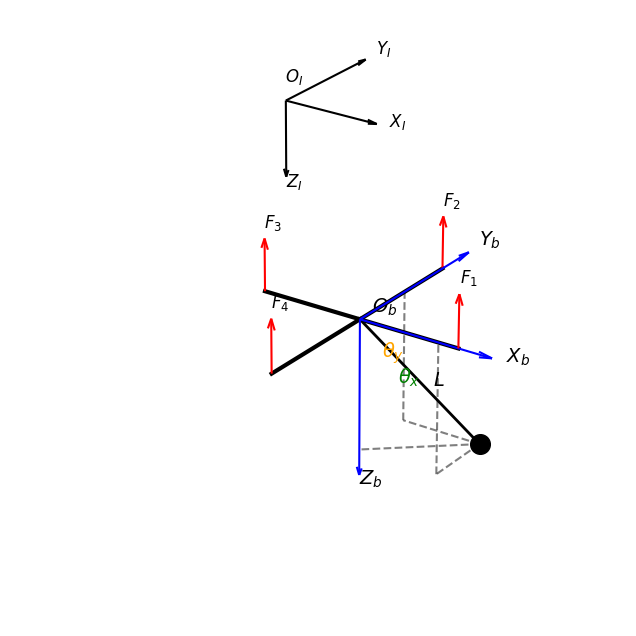

The matplotlib source for this figure:
import matplotlib.pyplot as plt
import numpy as np
from mpl_toolkits.mplot3d import Axes3D

fig = plt.figure(figsize=(10, 8))
ax = fig.add_subplot(111, projection='3d')

# 隐藏默认坐标轴
ax.set_axis_off()

# 定义无人机机体中心
O_b = np.array([0, 0, 0])

# 绘制机体系 O_b - X_b Y_b Z_b
ax.quiver(*O_b, 2, 0, 0, color='b', arrow_length_ratio=0.1)
ax.text(2.2, 0, 0, '$X_b$', fontsize=14)
ax.quiver(*O_b, 0, 2, 0, color='b', arrow_length_ratio=0.1)
ax.text(0, 2.2, 0, '$Y_b$', fontsize=14)
ax.quiver(*O_b, 0, 0, -3, color='b', arrow_length_ratio=0.05)
ax.text(0, 0, -3.2, '$Z_b$', fontsize=14)
ax.text(0.1, 0.1, 0.1, '$O_b$', fontsize=14)

# 绘制惯性系 O_I - X_I Y_I Z_I
O_I = np.array([-3, 2, 2])
ax.quiver(*O_I, 1.5, 0, 0, color='k', arrow_length_ratio=0.1)
ax.text(-1.3, 2, 2, '$X_I$', fontsize=12)
ax.quiver(*O_I, 0, 1.5, 0, color='k', arrow_length_ratio=0.1)
ax.text(-3, 3.7, 2, '$Y_I$', fontsize=12)
ax.quiver(*O_I, 0, 0, -1.5, color='k', arrow_length_ratio=0.1)
ax.text(-3, 2, 0.3, '$Z_I$', fontsize=12)
ax.text(-3.2, 2.2, 2.2, '$O_I$', fontsize=12)

# 绘制机臂与旋翼升力
arms = [[1.5,0,0], [0,1.5,0], [-1.5,0,0], [0,-1.5,0]]
for i, arm in enumerate(arms):
    ax.plot([0, arm[0]], [0, arm[1]], [0, arm[2]], 'k-', linewidth=3)
    # 升力箭头
    ax.quiver(arm[0], arm[1], arm[2], 0, 0, 1, color='r', arrow_length_ratio=0.2)
    ax.text(arm[0], arm[1], arm[2]+1.2, f'$F_{i+1}$', fontsize=12)

# 吊挂载荷位置
Load = np.array([1.2, 0.8, -2.5])
# 绘制刚性绳索 (由于假设为不伸长恒定绳长)
ax.plot([0, Load[0]], [0, Load[1]], [0, Load[2]], 'k-', linewidth=2)
ax.text(Load[0]/2 + 0.2, Load[1]/2, Load[2]/2, '$L$', fontsize=14)

# 绘制载荷质点 (忽略体积假设[cite: 1])
ax.scatter(*Load, color='k', s=200)

# 绘制投影线 (辅助虚线)
ax.plot([Load[0], Load[0]], [Load[1], 0], [Load[2], Load[2]], 'k--', alpha=0.5)
ax.plot([Load[0], 0], [Load[1], Load[1]], [Load[2], Load[2]], 'k--', alpha=0.5)
ax.plot([Load[0], 0], [Load[1], 0], [Load[2], Load[2]], 'k--', alpha=0.5)
ax.plot([Load[0], Load[0]], [0, 0], [Load[2], 0], 'k--', alpha=0.5)
ax.plot([0, 0], [Load[1], Load[1]], [Load[2], 0], 'k--', alpha=0.5)

# 标注摆角 theta_x (X-Z平面) 和 theta_y (Y-Z平面)[cite: 1]
ax.text(0.6, 0, -1.0, r'$\theta_x$', color='g', fontsize=14)
ax.text(0, 0.4, -1.0, r'$\theta_y$', color='orange', fontsize=14)

# 调整视角
ax.view_init(elev=25, azim=-55)

# 导出高质量矢量图
plt.savefig('fig1_slung_load_schematic.pdf', format='pdf', bbox_inches='tight')
plt.show()
